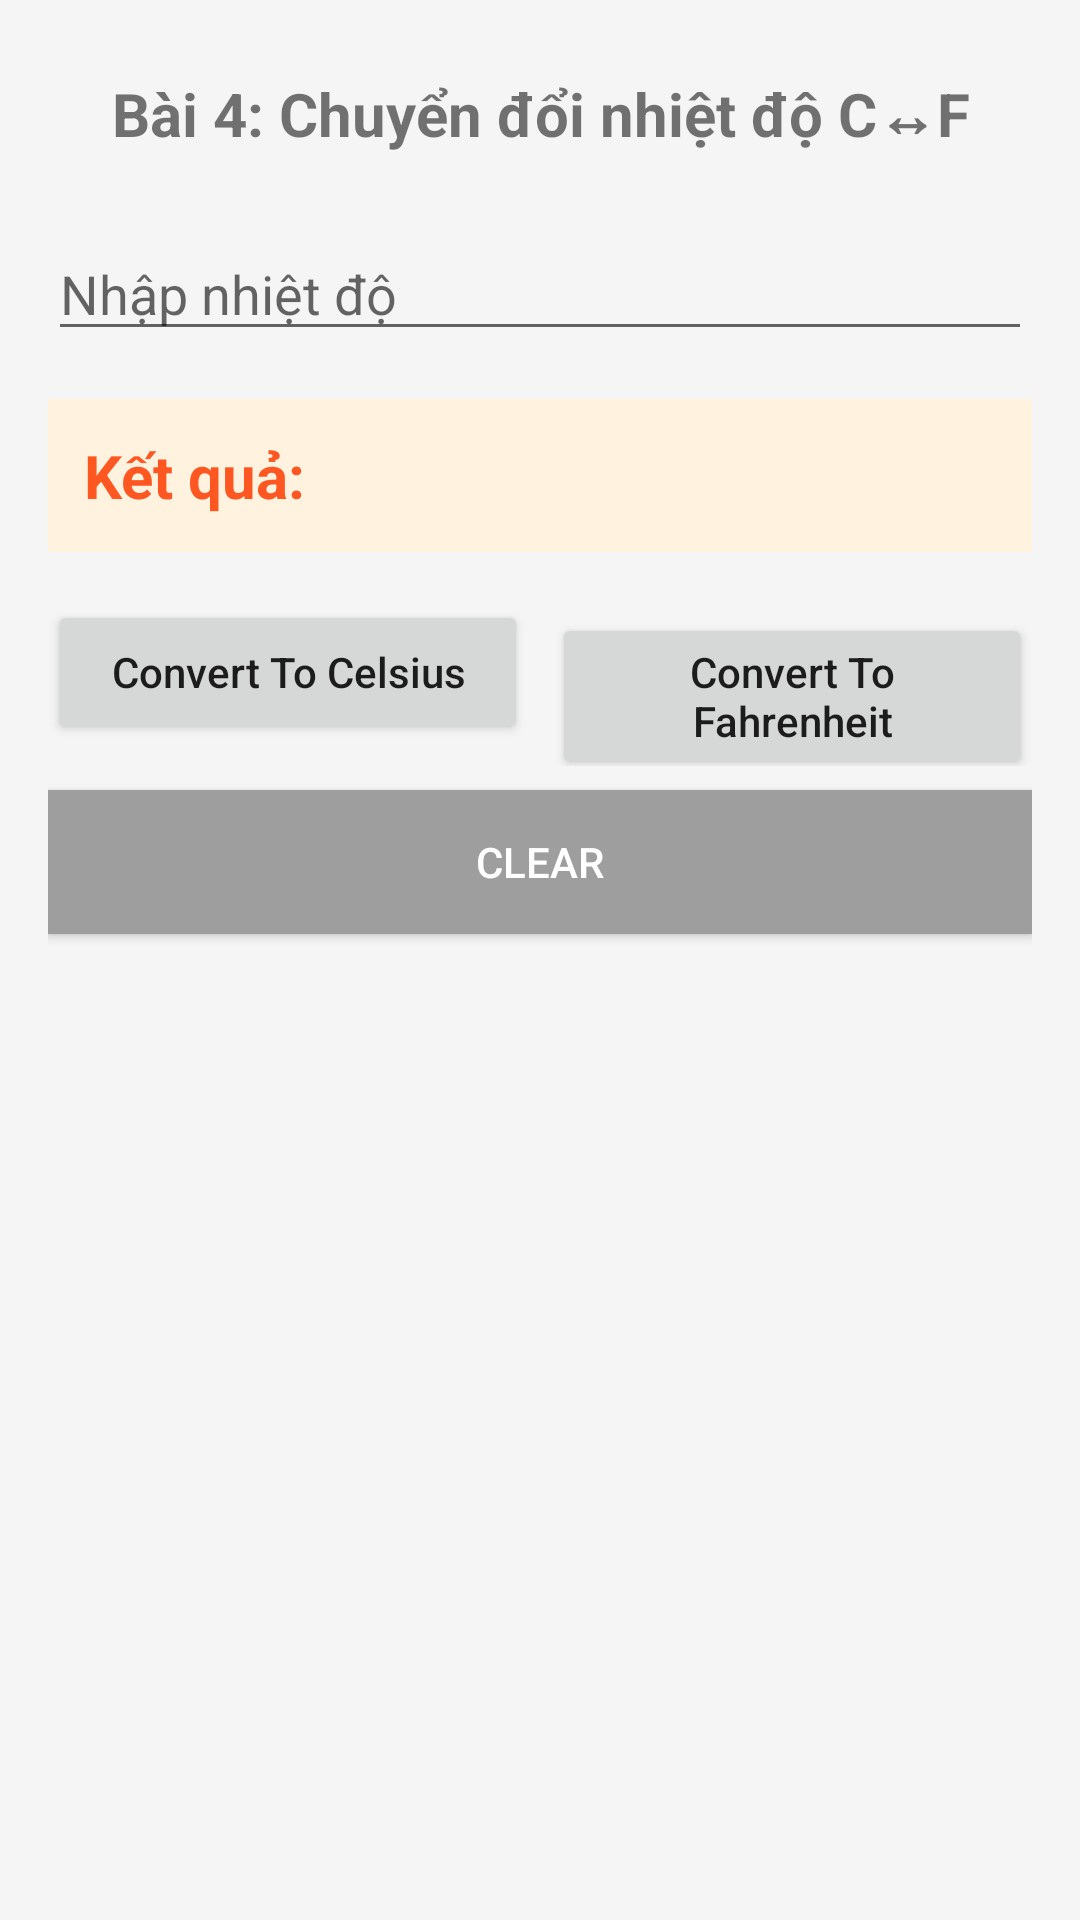

Android layout source for this screen:
<!-- AndroidManifest.xml: application theme Theme.Thuc_Hanh_Di_Dong -->
<!-- res/layout/buoi2_bai04_temperature.xml -->
<?xml version="1.0" encoding="utf-8"?>
<LinearLayout xmlns:android="http://schemas.android.com/apk/res/android"
    android:layout_width="match_parent"
    android:layout_height="match_parent"
    android:orientation="vertical"
    android:padding="16dp"
    android:background="#f5f5f5">

    <TextView
        android:layout_width="match_parent"
        android:layout_height="wrap_content"
        android:text="Bài 4: Chuyển đổi nhiệt độ C↔F"
        android:textSize="20sp"
        android:textStyle="bold"
        android:gravity="center"
        android:padding="8dp" />

    
    <EditText
        android:id="@+id/edtNhietDo"
        android:layout_width="match_parent"
        android:layout_height="wrap_content"
        android:hint="Nhập nhiệt độ"
        android:inputType="numberDecimal|numberSigned"
        android:layout_marginTop="16dp" />

    <TextView
        android:id="@+id/tvKetQua"
        android:layout_width="match_parent"
        android:layout_height="wrap_content"
        android:text="Kết quả: "
        android:textSize="20sp"
        android:textColor="#FF5722"
        android:textStyle="bold"
        android:padding="12dp"
        android:layout_marginTop="16dp"
        android:background="#FFF3E0" />

    
    <LinearLayout
        android:layout_width="match_parent"
        android:layout_height="wrap_content"
        android:orientation="horizontal"
        android:layout_marginTop="16dp">

        <Button
            android:id="@+id/btnToC"
            android:layout_width="0dp"
            android:layout_height="wrap_content"
            android:layout_weight="1"
            android:text="Convert To Celsius"
            android:textAllCaps="false"
            android:layout_marginEnd="4dp" />

        <Button
            android:id="@+id/btnToF"
            android:layout_width="0dp"
            android:layout_height="wrap_content"
            android:layout_weight="1"
            android:text="Convert To Fahrenheit"
            android:textAllCaps="false"
            android:layout_marginStart="4dp" />

    </LinearLayout>

    <Button
        android:id="@+id/btnClear"
        android:layout_width="match_parent"
        android:layout_height="wrap_content"
        android:layout_marginTop="8dp"
        android:text="Clear"
        android:background="#9E9E9E"
        android:textColor="#ffffff" />

</LinearLayout>
<!-- resources referenced by this layout -->
<resources>
  <style name="Theme.Thuc_Hanh_Di_Dong" parent="android:Theme.Material.Light.NoActionBar" />
</resources>
